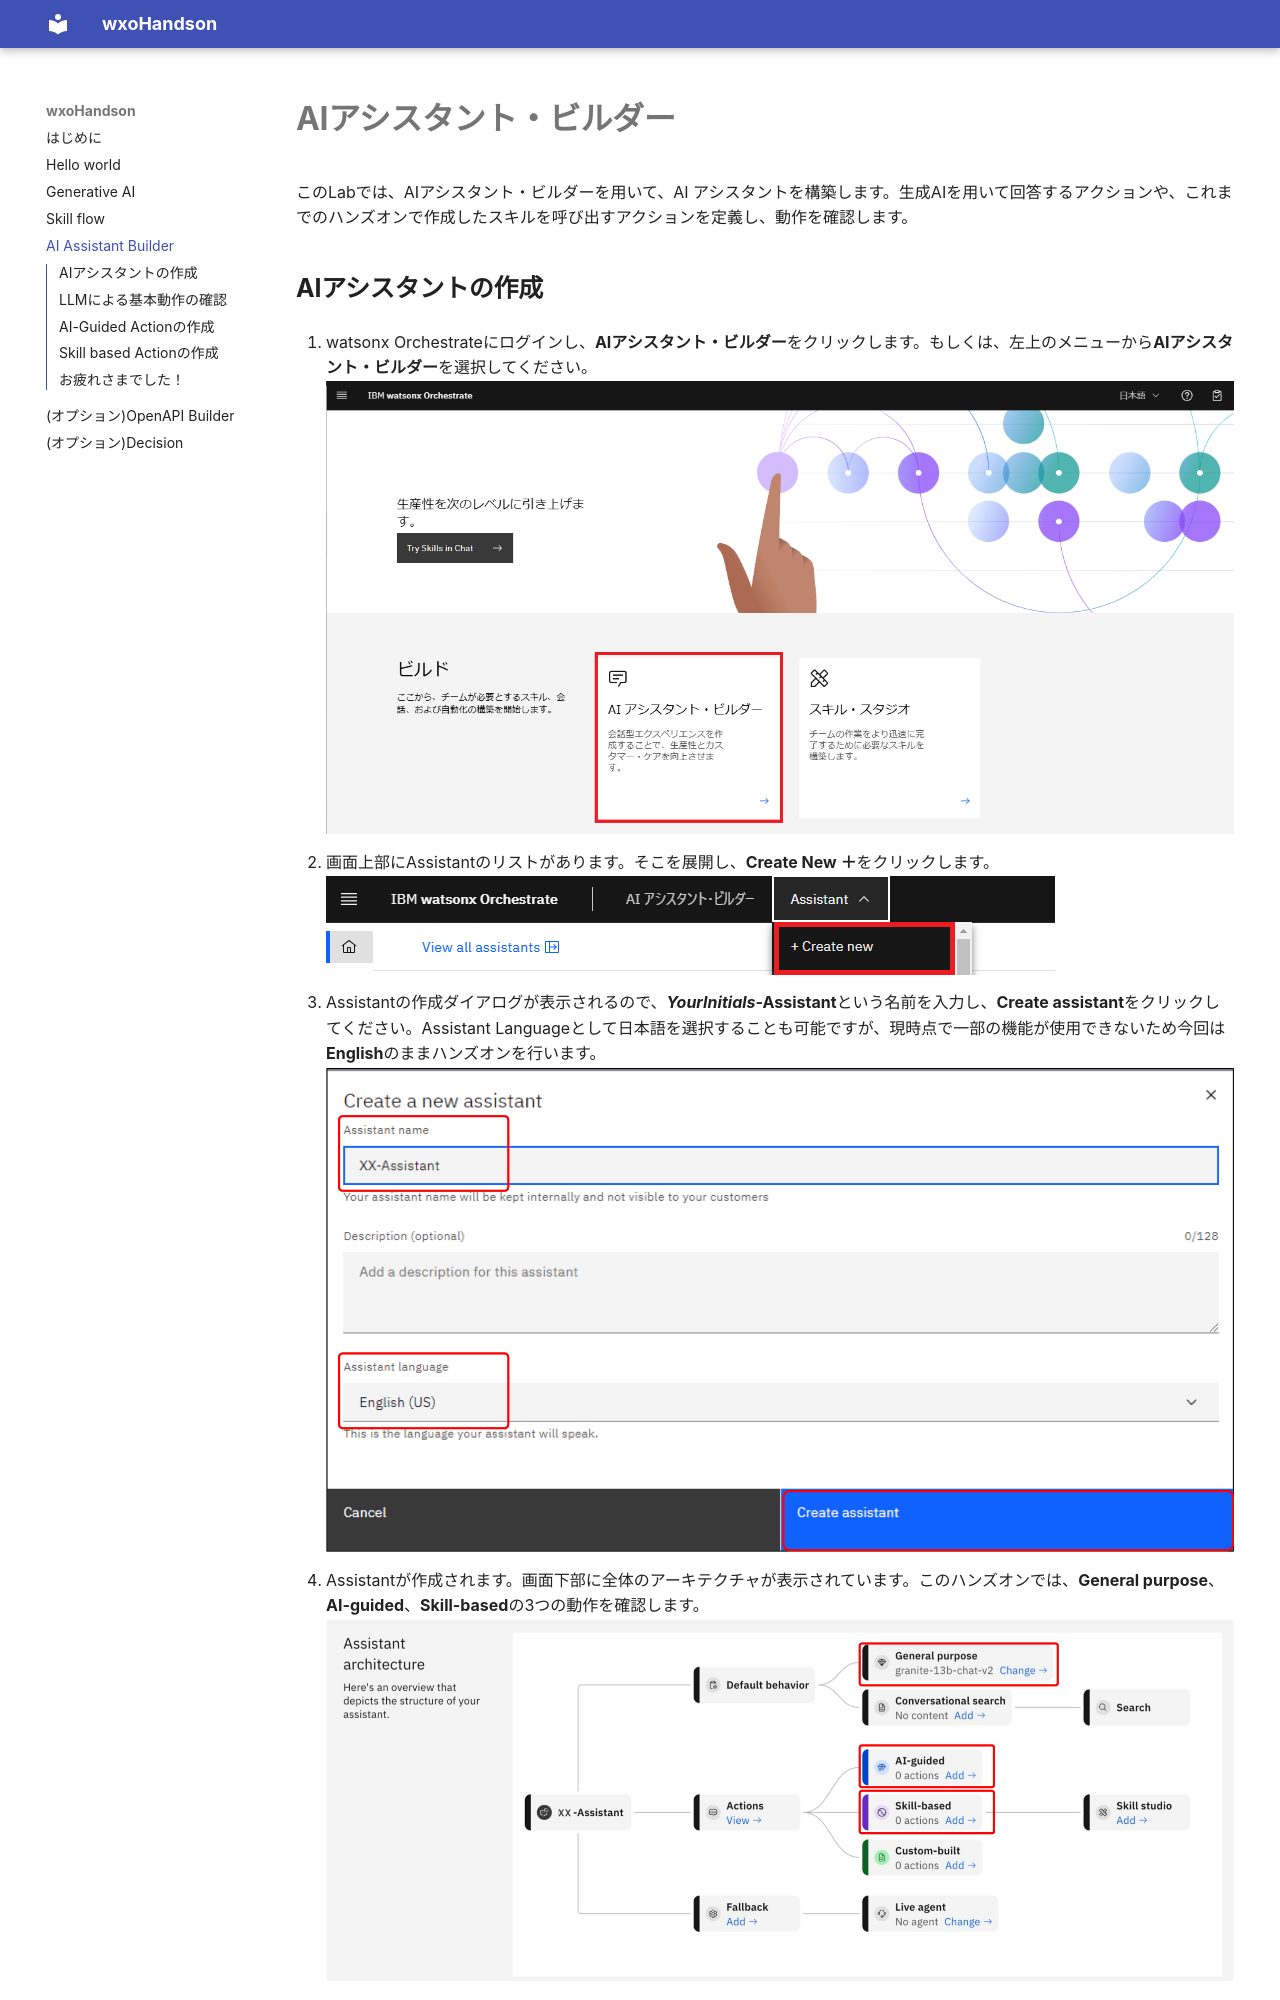

repository: hasehaseshin/wxohandson · page: lab5_AIAssistant/index.html · generator: mkdocs

# AIアシスタント・ビルダーr

このLabでは、AIアシスタント・ビルダーを用いて、AI アシスタントを構築します。生成AIを用いて回答するアクションや、これまでのハンズオンで作成したスキルを呼び出すアクションを定義し、動作を確認します。

## AIアシスタントの作成

 1. watsonx Orchestrateにログインし、**AIアシスタント・ビルダー**をクリックします。もしくは、左上のメニューから**AIアシスタント・ビルダー**を選択してください。  
![alt text](lab5_AIAssistant_images/image.png)
 
 2. 画面上部にAssistantのリストがあります。そこを展開し、**Create New ＋**をクリックします。  
![alt text](lab5_AIAssistant_images/image-1.png)
 
 6. Assistantの作成ダイアログが表示されるので、***YourInitials*-Assistant**という名前を入力し、**Create assistant**をクリックしてください。Assistant Languageとして日本語を選択することも可能ですが、現時点で一部の機能が使用できないため今回は**English**のままハンズオンを行います。
 ![alt text](lab5_images/image-2.png)
